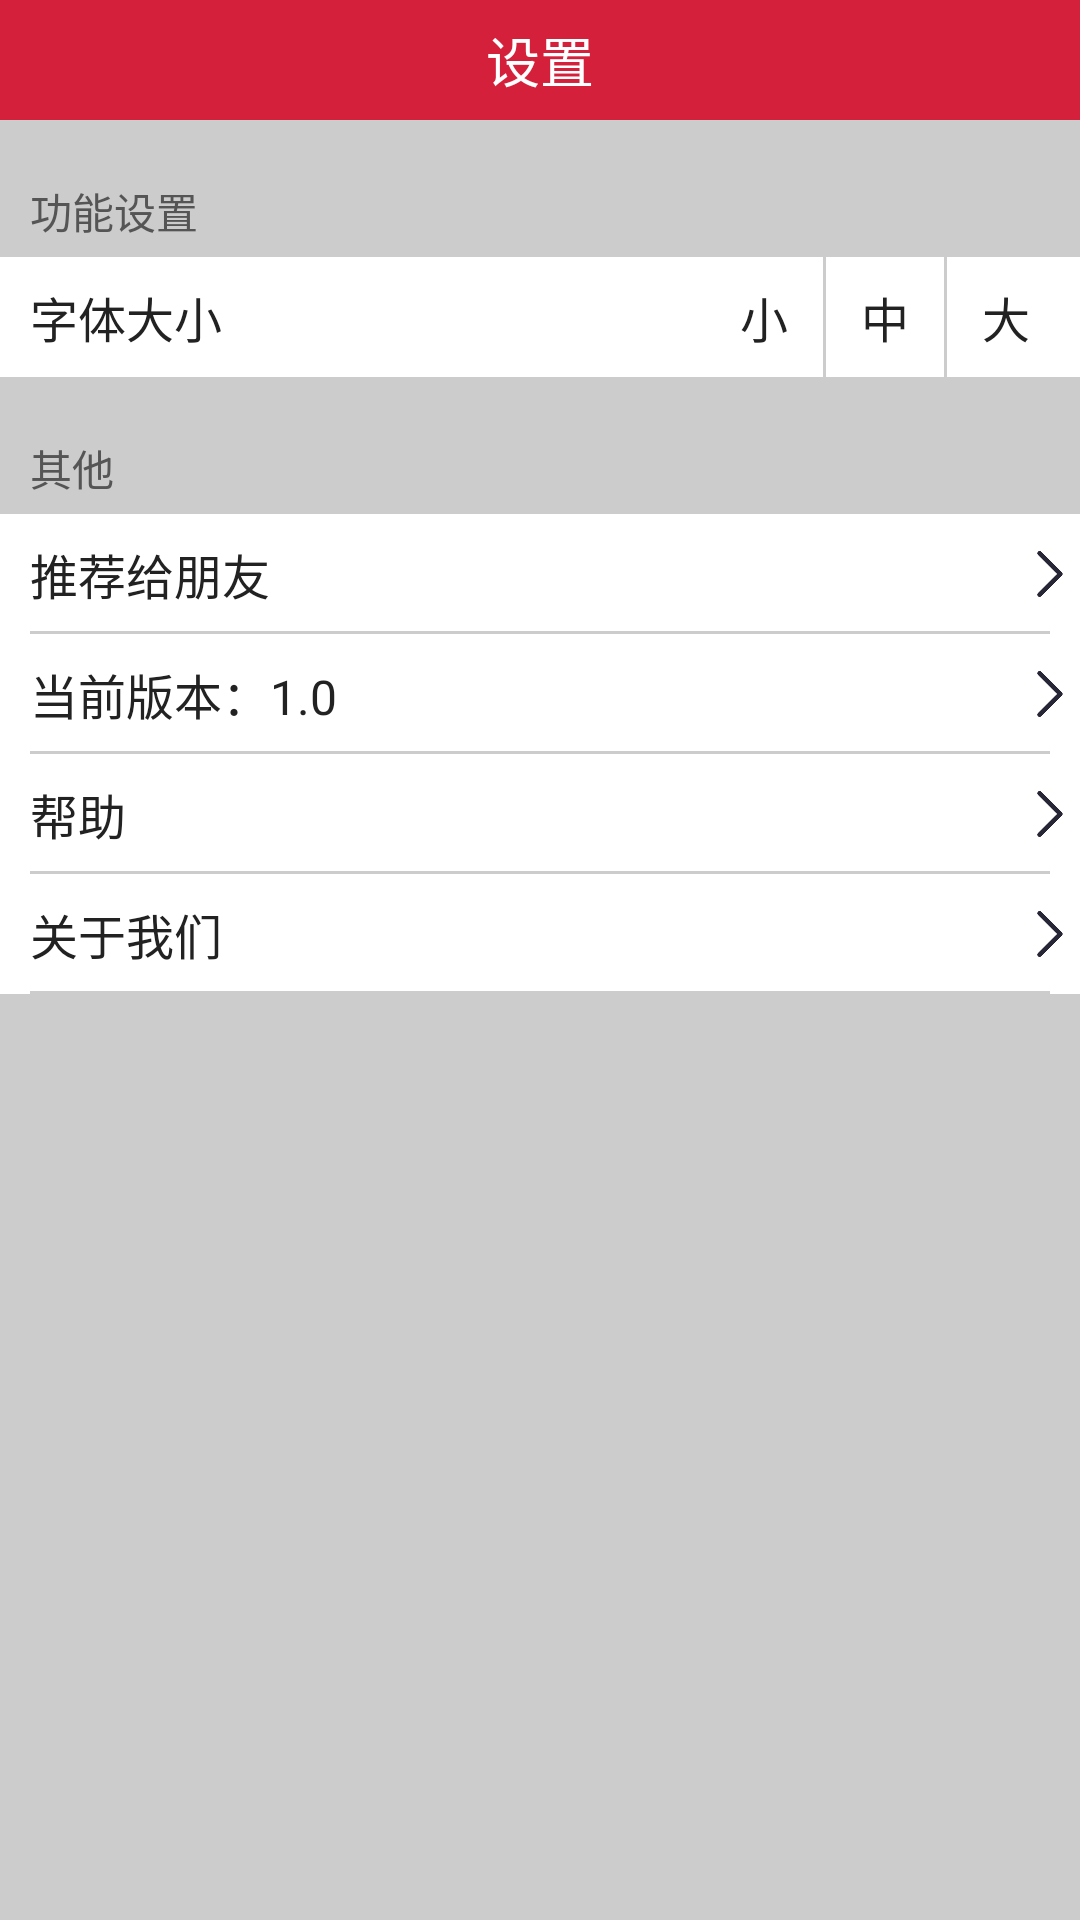

Write the Android layout XML for this screen, with the resource values it uses.
<!-- AndroidManifest.xml: application theme android:Theme.Holo.Light.NoActionBar -->
<!-- res/layout/activity_setting.xml -->
<RelativeLayout xmlns:android="http://schemas.android.com/apk/res/android"
    xmlns:tools="http://schemas.android.com/tools"
    android:layout_width="match_parent"
    android:layout_height="match_parent"
    android:background="#cccccc"
    tools:context=".SettingActivity" >

    <TextView
        android:id="@+id/tv_app_header"
        android:layout_width="match_parent"
        android:layout_height="40dp"
        android:background="#d5203b"
        android:gravity="center"
        android:text="设置"
        android:textColor="#ffffff"
        android:textSize="18sp" />

    <TextView
        android:id="@+id/tv_text_setting"
        android:layout_width="wrap_content"
        android:layout_height="wrap_content"
        android:layout_below="@+id/tv_app_header"
        android:layout_marginLeft="10dp"
        android:layout_marginTop="20dp"
        android:text="功能设置"
        android:textColor="#555555"
        android:textSize="14sp" />

    <LinearLayout
        android:id="@+id/ll_text_size"
        android:layout_width="match_parent"
        android:layout_height="40dp"
        android:layout_below="@+id/tv_text_setting"
        android:layout_marginTop="5dp"
        android:background="#ffffff" >

        <RelativeLayout
            android:layout_width="match_parent"
            android:layout_height="match_parent" >

            <TextView
                android:id="@+id/tv_size"
                android:layout_width="wrap_content"
                android:layout_height="match_parent"
                android:gravity="center_vertical"
                android:paddingLeft="10dp"
                android:text="字体大小"
                android:textColor="#222222"
                android:textSize="16sp" />

            <RadioGroup
                android:id="@+id/radiogroup"
                android:layout_width="120dp"
                android:layout_height="match_parent"
                android:layout_alignParentRight="true"
                android:layout_marginRight="5dp"
                android:background="#cccccc"
                android:orientation="horizontal" >

                <RadioButton
                    android:id="@+id/rbtn_xiao"
                    android:layout_width="0dp"
                    android:layout_height="match_parent"
                    android:layout_weight="1"
                    android:background="@drawable/selector_textsize"
                    android:button="@null"
                    android:gravity="center"
                    android:text="小"
                    android:textColor="@drawable/selector_textsize_textcolor"
                    android:textSize="16sp" />

                <RadioButton
                    android:id="@+id/rbtn_zhong"
                    android:layout_width="0dp"
                    android:layout_height="match_parent"
                    android:layout_marginLeft="1dp"
                    android:layout_marginRight="1dp"
                    android:layout_weight="1"
                    android:background="@drawable/selector_textsize"
                    android:button="@null"
                    android:gravity="center"
                    android:text="中"
                    android:textColor="@drawable/selector_textsize_textcolor"
                    android:textSize="16sp" />

                <RadioButton
                    android:id="@+id/rbtn_da"
                    android:layout_width="0dp"
                    android:layout_height="match_parent"
                    android:layout_weight="1"
                    android:background="@drawable/selector_textsize"
                    android:button="@null"
                    android:gravity="center"
                    android:text="大"
                    android:textColor="@drawable/selector_textsize_textcolor"
                    android:textSize="16sp" />
            </RadioGroup>
        </RelativeLayout>
    </LinearLayout>

    <TextView
        android:id="@+id/tv_other"
        android:layout_width="wrap_content"
        android:layout_height="wrap_content"
        android:layout_below="@+id/ll_text_size"
        android:layout_marginLeft="10dp"
        android:layout_marginTop="20dp"
        android:text="其他"
        android:textColor="#555555"
        android:textSize="14sp" />

    <LinearLayout
        android:id="@+id/ll_other"
        android:layout_width="match_parent"
        android:layout_height="wrap_content"
        android:layout_below="@+id/tv_other"
        android:layout_marginTop="5dp"
        android:background="#ffffff"
        android:orientation="vertical" >

        <RelativeLayout
            android:id="@+id/ll_recommend"
            android:layout_width="match_parent"
            android:layout_height="40dp"
            android:gravity="center_vertical" >

            <TextView
                android:id="@+id/textView5"
                android:layout_width="match_parent"
                android:layout_height="1dp"
                android:layout_alignParentBottom="true"
                android:layout_gravity="center_horizontal"
                android:layout_marginLeft="10dp"
                android:layout_marginRight="10dp"
                android:background="#cccccc" />

            <ImageView
                android:layout_width="20dp"
                android:layout_height="match_parent"
                android:layout_alignParentRight="true"
                android:src="@drawable/enter" />

            <TextView
                android:id="@+id/tv_recommend"
                android:layout_width="match_parent"
                android:layout_height="wrap_content"
                android:layout_alignParentRight="true"
                android:layout_centerVertical="true"
                android:gravity="center_vertical"
                android:paddingLeft="10dp"
                android:text="推荐给朋友"
                android:textColor="#222222"
                android:textSize="16sp" />
        </RelativeLayout>

        <RelativeLayout
            android:id="@+id/ll_recommend"
            android:layout_width="match_parent"
            android:layout_height="40dp"
            android:gravity="center_vertical" >

            <TextView
                android:id="@+id/textView5"
                android:layout_width="match_parent"
                android:layout_height="1dp"
                android:layout_alignParentBottom="true"
                android:layout_gravity="center_horizontal"
                android:layout_marginLeft="10dp"
                android:layout_marginRight="10dp"
                android:background="#cccccc" />

            <ImageView
                android:layout_width="20dp"
                android:layout_height="match_parent"
                android:layout_alignParentRight="true"
                android:src="@drawable/enter" />

            <TextView
                android:id="@+id/tv_banbeng"
                android:layout_width="match_parent"
                android:layout_height="wrap_content"
                android:layout_alignParentRight="true"
                android:layout_centerVertical="true"
                android:gravity="center_vertical"
                android:paddingLeft="10dp"
                android:text="当前版本：1.0"
                android:textColor="#222222"
                android:textSize="16sp" />
        </RelativeLayout>

        <RelativeLayout
            android:id="@+id/ll_recommend"
            android:layout_width="match_parent"
            android:layout_height="40dp"
            android:gravity="center_vertical" >

            <TextView
                android:id="@+id/textView5"
                android:layout_width="match_parent"
                android:layout_height="1dp"
                android:layout_alignParentBottom="true"
                android:layout_gravity="center_horizontal"
                android:layout_marginLeft="10dp"
                android:layout_marginRight="10dp"
                android:background="#cccccc" />

            <ImageView
                android:layout_width="20dp"
                android:layout_height="match_parent"
                android:layout_alignParentRight="true"
                android:src="@drawable/enter" />

            <TextView
                android:id="@+id/tv_help"
                android:layout_width="match_parent"
                android:layout_height="wrap_content"
                android:layout_alignParentRight="true"
                android:layout_centerVertical="true"
                android:gravity="center_vertical"
                android:paddingLeft="10dp"
                android:text="帮助"
                android:textColor="#222222"
                android:textSize="16sp" />
        </RelativeLayout>

        <RelativeLayout
            android:id="@+id/ll_recommend"
            android:layout_width="match_parent"
            android:layout_height="40dp"
            android:gravity="center_vertical" >

            <TextView
                android:id="@+id/textView5"
                android:layout_width="match_parent"
                android:layout_height="1dp"
                android:layout_alignParentBottom="true"
                android:layout_gravity="center_horizontal"
                android:layout_marginLeft="10dp"
                android:layout_marginRight="10dp"
                android:background="#cccccc" />

            <ImageView
                android:layout_width="20dp"
                android:layout_height="match_parent"
                android:layout_alignParentRight="true"
                android:src="@drawable/enter" />

            <TextView
                android:id="@+id/tv_about"
                android:layout_width="match_parent"
                android:layout_height="wrap_content"
                android:layout_alignParentRight="true"
                android:layout_centerVertical="true"
                android:gravity="center_vertical"
                android:paddingLeft="10dp"
                android:text="关于我们"
                android:textColor="#222222"
                android:textSize="16sp" />
        </RelativeLayout>
    </LinearLayout>

</RelativeLayout>
<!-- resources referenced by this layout -->
<resources>
  <!-- drawable enter: png bitmap (drawable-hdpi, 1263 bytes) -->
  <!-- drawable selector_textsize (drawable) -->
  <?xml version="1.0" encoding="utf-8"?>
  
  <selector xmlns:android="http://schemas.android.com/apk/res/android">
  
      <item android:state_checked="true" 
          android:drawable="@color/text_size_selected"></item>
      
      <item android:drawable="@color/text_size_unselected"></item>
  
  </selector>
  <!-- drawable selector_textsize_textcolor (drawable) -->
  <?xml version="1.0" encoding="utf-8"?>
  <selector xmlns:android="http://schemas.android.com/apk/res/android">
  
      <item  android:state_checked="true"
          android:color="@color/text_size_selected_color"/>
      <item android:color="@color/text_size_unselected_color"/>
  
  </selector>
  <color name="text_size_selected">#055BFA</color>
  <color name="text_size_unselected">#ffffff</color>
  <color name="text_size_selected_color">#ffffff</color>
  <color name="text_size_unselected_color">#222222</color>
</resources>
